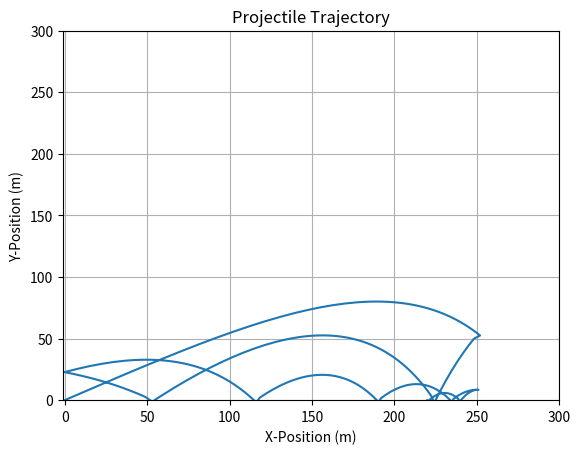

Python code for this plot:
import matplotlib.pyplot as plt
from math import pi, sin, cos

class BorderBoom:
    def __init__(self, x_border, y_border, mass, v0, angle, gravity, dt, cd):
        self.x_border = x_border
        self.y_border = y_border
        self.mass = mass
        self.v0 = v0
        self.v_x = v0 * cos(angle * pi / 180)
        self.v_y = v0 * sin(angle * pi / 180)
        self.a_x = 0
        self.a_y = -1 * gravity
        self.angle = angle * pi / 180
        self.gravity = gravity
        self.dt = dt
        self.cd = cd

        self.pos_x = 0
        self.pos_y = 0

    def nextState(self):
        nv_x = self.v_x + (self.a_x * self.dt)
        nv_y = self.v_y + (self.a_y * self.dt)

        if self.v_x != 0 and self.v_y !=0:
            air_resistance_x = -0.5 * self.mass * nv_x**2 * self.cd * (nv_x**2 + nv_y**2) / (nv_x**2 + nv_y**2) * self.dt
            air_resistance_y = -0.5 * self.mass * nv_y**2 * self.cd * (nv_x**2 + nv_y**2) / (nv_x**2 + nv_y**2) * self.dt

        self.v_x = nv_x + air_resistance_x
        self.v_y = nv_y + air_resistance_y

        if abs(nv_x - self.v_x) < 0.1 and self.pos_x <= 0:
            self.v_x = 0

        if self.pos_x > self.x_border:
            self.pos_x = self.x_border
            self.v_x *= -0.7

        if self.pos_x < 0:
            self.pos_x = 0
            self.v_x *= -0.7

        if abs(nv_y - self.v_y) < 0.1 and self.pos_y <= 0:
            self.v_y = 0

        if self.pos_x > self.y_border:
            self.pos_x = self.y_border
            self.v_x *= -0.7

        if self.pos_y < 0 :
            self.pos_y = 0
            self.v_y *= -0.7

        self.pos_x += self.v_x * self.dt
        self.pos_y += self.v_y * self.dt

        return (self.pos_x, self.pos_y)
    
    def nowState(self):
        return (self.pos_x, self.pos_y)
    
if (__name__ == '__main__'):
    borderboom1 = BorderBoom(250.0, 250.0, 1.0, 100.0, 30.0, 9.8, 0.1, 0.01)
    x_log = [0]
    y_log = [0]
    time = 0
    while borderboom1.v_x != 0 and borderboom1.v_y != 0:
        borderboom1.nowState()
        print(f"boom1's now state x: {borderboom1.pos_x:.2f}, y: {borderboom1.pos_y:.2f} at {time:.1f}s, vx: {borderboom1.v_x:.2f}, vy: {borderboom1.v_y:.2f}")
        borderboom1.nextState()
        print(f"boom1's next state x: {borderboom1.pos_x:.2f}, y: {borderboom1.pos_y:.2f} at {time:.1f}s")
        print(f"{borderboom1.dt:.1f} later...\n")

        x_log.append(borderboom1.pos_x)
        y_log.append(borderboom1.pos_y)

        time += borderboom1.dt

    # Plot the trajectory
    plt.xlim(-1, 300)
    plt.ylim(0, 300)
    plt.plot(x_log, y_log)

    # Set labels and title
    plt.xlabel('X-Position (m)')
    plt.ylabel('Y-Position (m)')
    plt.title('Projectile Trajectory')

    # Add grid
    plt.grid(True)

    # Show the plot
    plt.show()